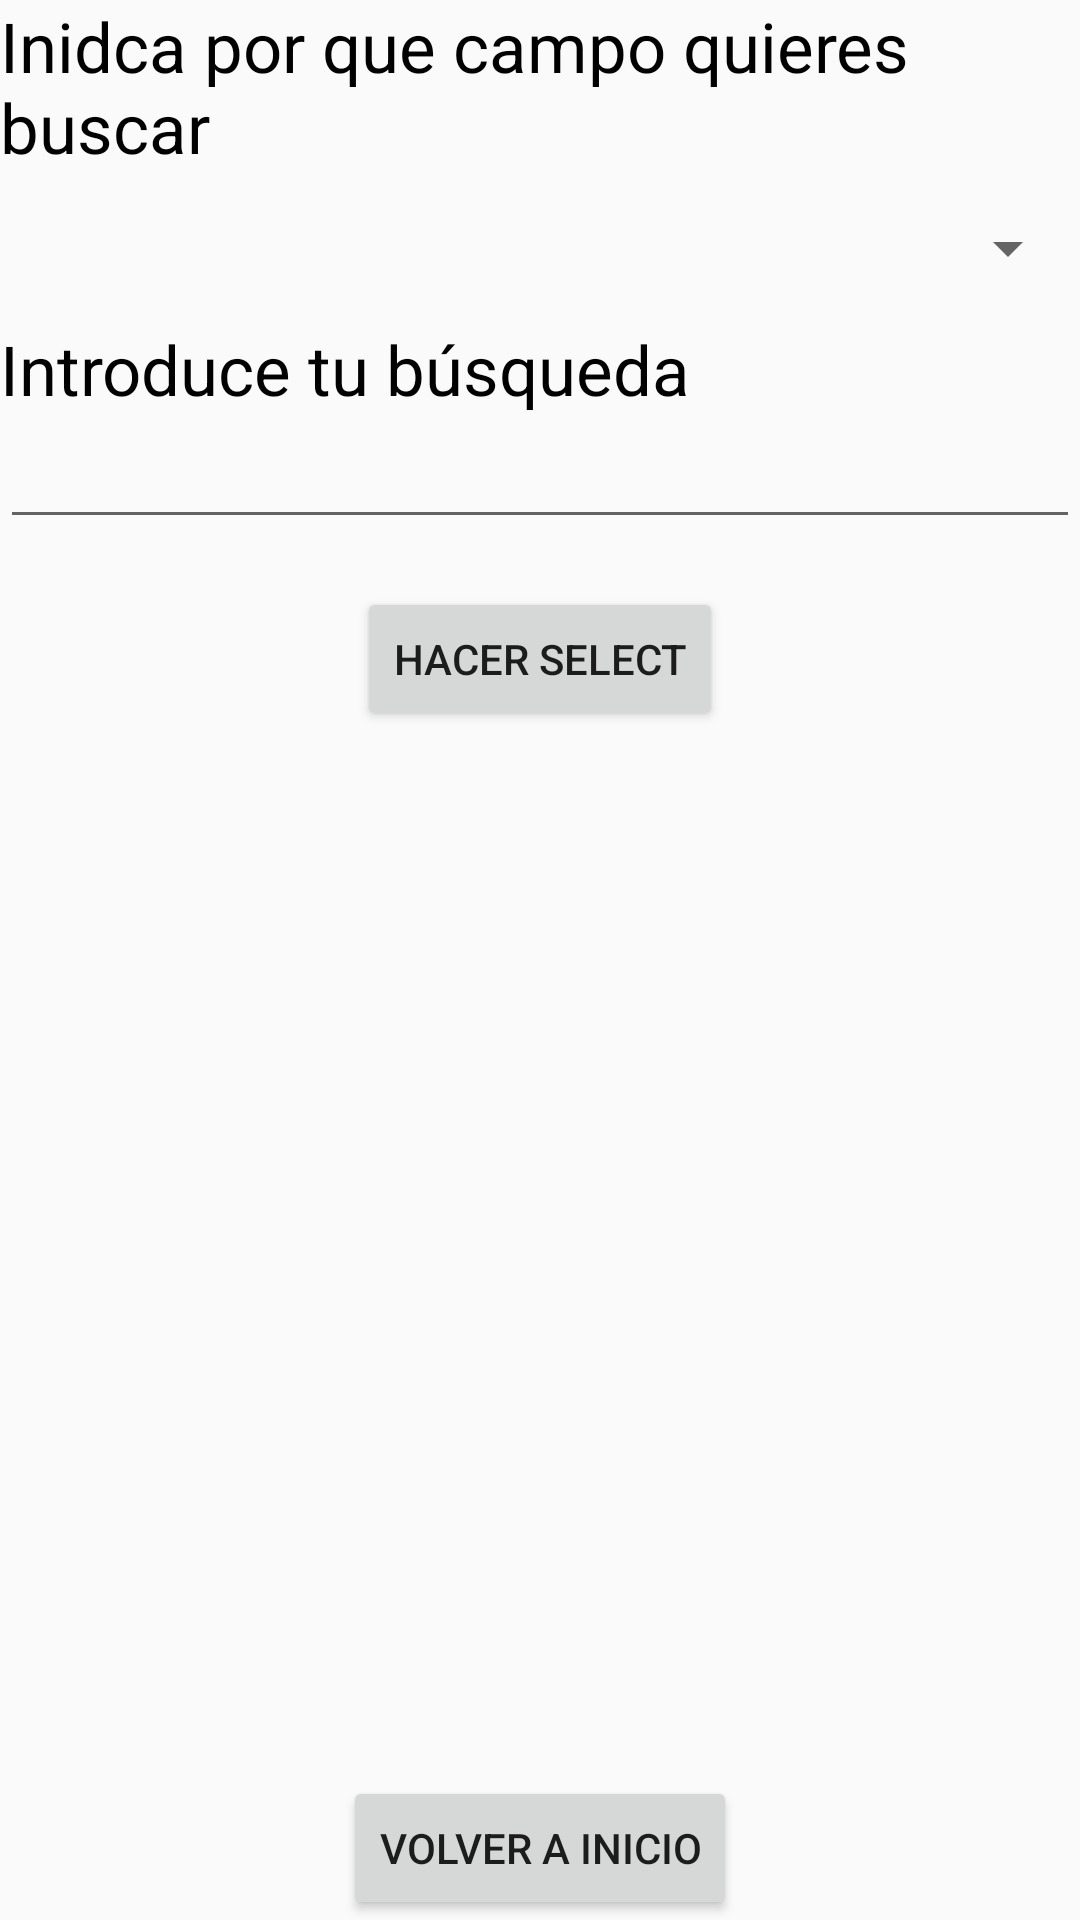

Android layout source for this screen:
<!-- AndroidManifest.xml: application theme Theme.NBAStats -->
<!-- res/layout/activity_select_game.xml -->
<?xml version="1.0" encoding="utf-8"?>
<RelativeLayout xmlns:android="http://schemas.android.com/apk/res/android"
    xmlns:app="http://schemas.android.com/apk/res-auto"
    xmlns:tools="http://schemas.android.com/tools"
    android:layout_width="match_parent"
    android:layout_height="match_parent"
    tools:context=".selects.SelectGame">

    <TextView
        android:id="@+id/campo"
        android:layout_width="wrap_content"
        android:layout_height="wrap_content"
        android:text="Inidca por que campo quieres buscar"
        android:textSize="23dp"
        android:textColor="@color/black"/>

    <Spinner
        android:id="@+id/edit"
        android:layout_width="match_parent"
        android:layout_height="50dp"
        android:layout_below="@id/campo"/>

    <TextView
        android:id="@+id/info"
        android:layout_width="wrap_content"
        android:layout_height="wrap_content"
        android:text="Introduce tu búsqueda"
        android:textSize="23dp"
        android:textColor="@color/black"
        android:layout_below="@id/edit"/>

    <EditText
        android:id="@+id/clave"
        android:layout_width="match_parent"
        android:layout_height="wrap_content"
        android:layout_below="@id/info"/>

    <Button
        android:id="@+id/boton"
        android:layout_width="wrap_content"
        android:layout_height="wrap_content"
        android:text="Hacer Select"
        android:layout_below="@id/clave"
        android:layout_centerHorizontal="true"
        android:layout_marginTop="16dp"/>

    <ScrollView
        android:layout_width="match_parent"
        android:layout_height="match_parent"
        android:layout_below="@id/boton">

        <TextView
            android:id="@+id/textViewGameResults"
            android:layout_width="wrap_content"
            android:layout_height="wrap_content"
            android:text=""
            android:textSize="25dp"
            android:textColor="@color/black"/>

    </ScrollView>


    <Button
        android:id="@+id/btnBackToMain"
        android:layout_width="wrap_content"
        android:layout_height="wrap_content"
        android:text="@string/main"
        android:layout_centerHorizontal="true"
        android:layout_alignParentBottom="true"
        android:onClick="irInicio"/>

</RelativeLayout>
<!-- resources referenced by this layout -->
<resources>
  <color name="black">#FF000000</color>
  <string name="main">Volver a inicio</string>
  <style name="Theme.NBAStats" parent="Base.Theme.NBAStats" />
  <style name="Base.Theme.NBAStats" parent="Theme.AppCompat.Light.NoActionBar">
          
          
      </style>
</resources>
